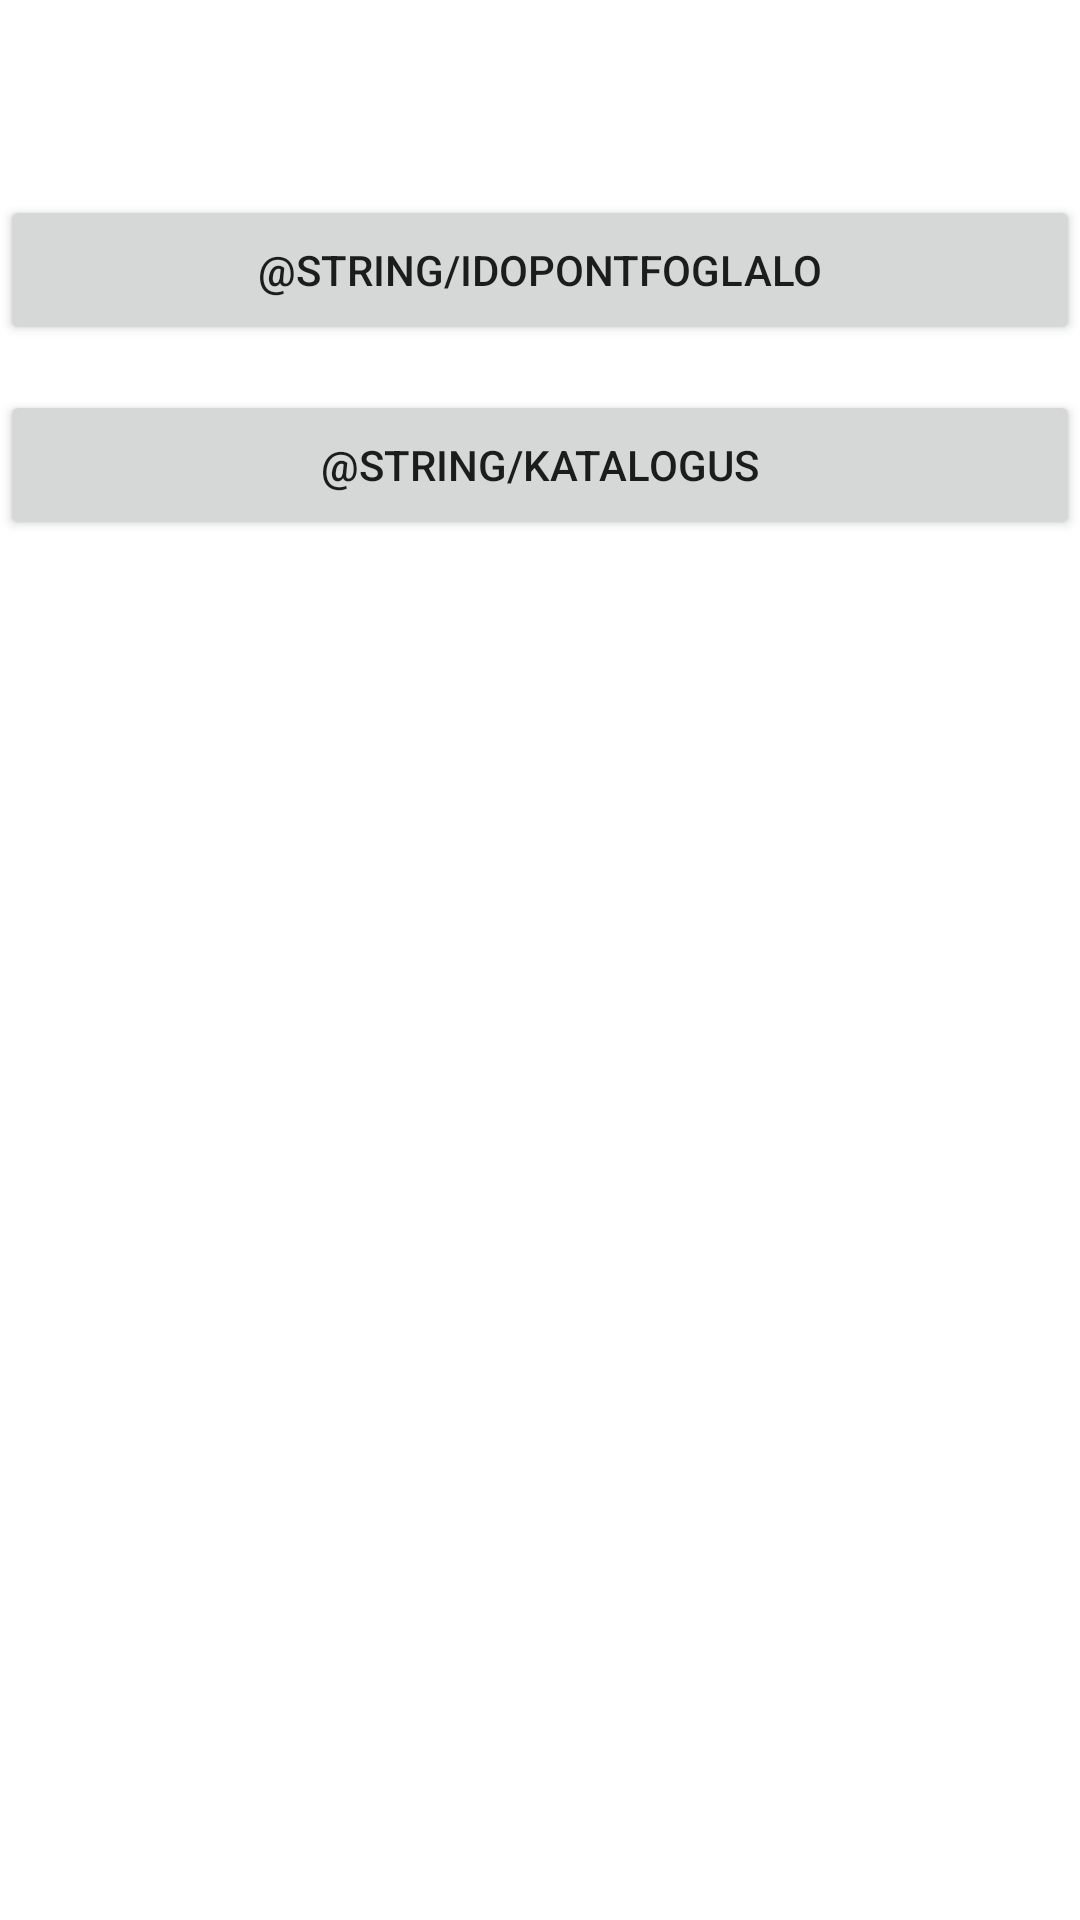

This screen was rendered from an Android layout file. Write that file and the resources it references.
<!-- AndroidManifest.xml: application theme Theme.MukormosIdopontfoglalo -->
<!-- res/layout/activity_menu.xml -->
<?xml version="1.0" encoding="utf-8"?>
<RelativeLayout xmlns:android="http://schemas.android.com/apk/res/android"
    xmlns:app="http://schemas.android.com/apk/res-auto"
    xmlns:tools="http://schemas.android.com/tools"
    android:layout_width="match_parent"
    android:layout_height="match_parent"
    tools:context=".MenuActivity">

    <TextView
        android:id="@+id/textView"
        android:layout_width="match_parent"
        android:layout_height="50dp"
        android:clickable="false"
        android:cursorVisible="false"
        android:focusable="false"
        android:focusableInTouchMode="false"
        />

    <Button
        android:id="@+id/idopontFoglalas"
        android:layout_width="match_parent"
        android:layout_height="50dp"
        android:layout_marginTop="@dimen/register_margin_top"
        android:text="@string/idopontfoglalo"
        android:onClick="gotToIdopontFoglalo"
        android:layout_below="@+id/textView"
        />

    <Button
        android:id="@+id/katalogus"
        android:layout_width="match_parent"
        android:layout_height="50dp"
        android:layout_marginTop="@dimen/register_margin_top"
        android:layout_below="@+id/idopontFoglalas"
        android:text="@string/katalogus"
        android:onClick="goToKatalogus"
        />
</RelativeLayout>
<!-- resources referenced by this layout -->
<resources>
  <dimen name="register_margin_top">15dp</dimen>
  <style name="Theme.MukormosIdopontfoglalo" parent="Theme.MaterialComponents.DayNight.DarkActionBar">
          
          <item name="colorPrimary">@color/purple_500</item>
          <item name="colorPrimaryVariant">@color/purple_700</item>
          <item name="colorOnPrimary">@color/white</item>
          
          <item name="colorSecondary">@color/teal_200</item>
          <item name="colorSecondaryVariant">@color/teal_700</item>
          <item name="colorOnSecondary">@color/black</item>
          
          <item name="android:statusBarColor" tools:targetApi="l">?attr/colorPrimaryVariant</item>
          
      </style>
  <!-- not gathered from this repository: default colours our renderer supplied (Android Studio template values) -->
  <color name="purple_500">#FF6200EE</color>
  <color name="purple_700">#FF3700B3</color>
  <color name="teal_200">#FF03DAC5</color>
  <color name="teal_700">#FF018786</color>
  <color name="black">#FF000000</color>
  <color name="white">#FFFFFFFF</color>
</resources>
